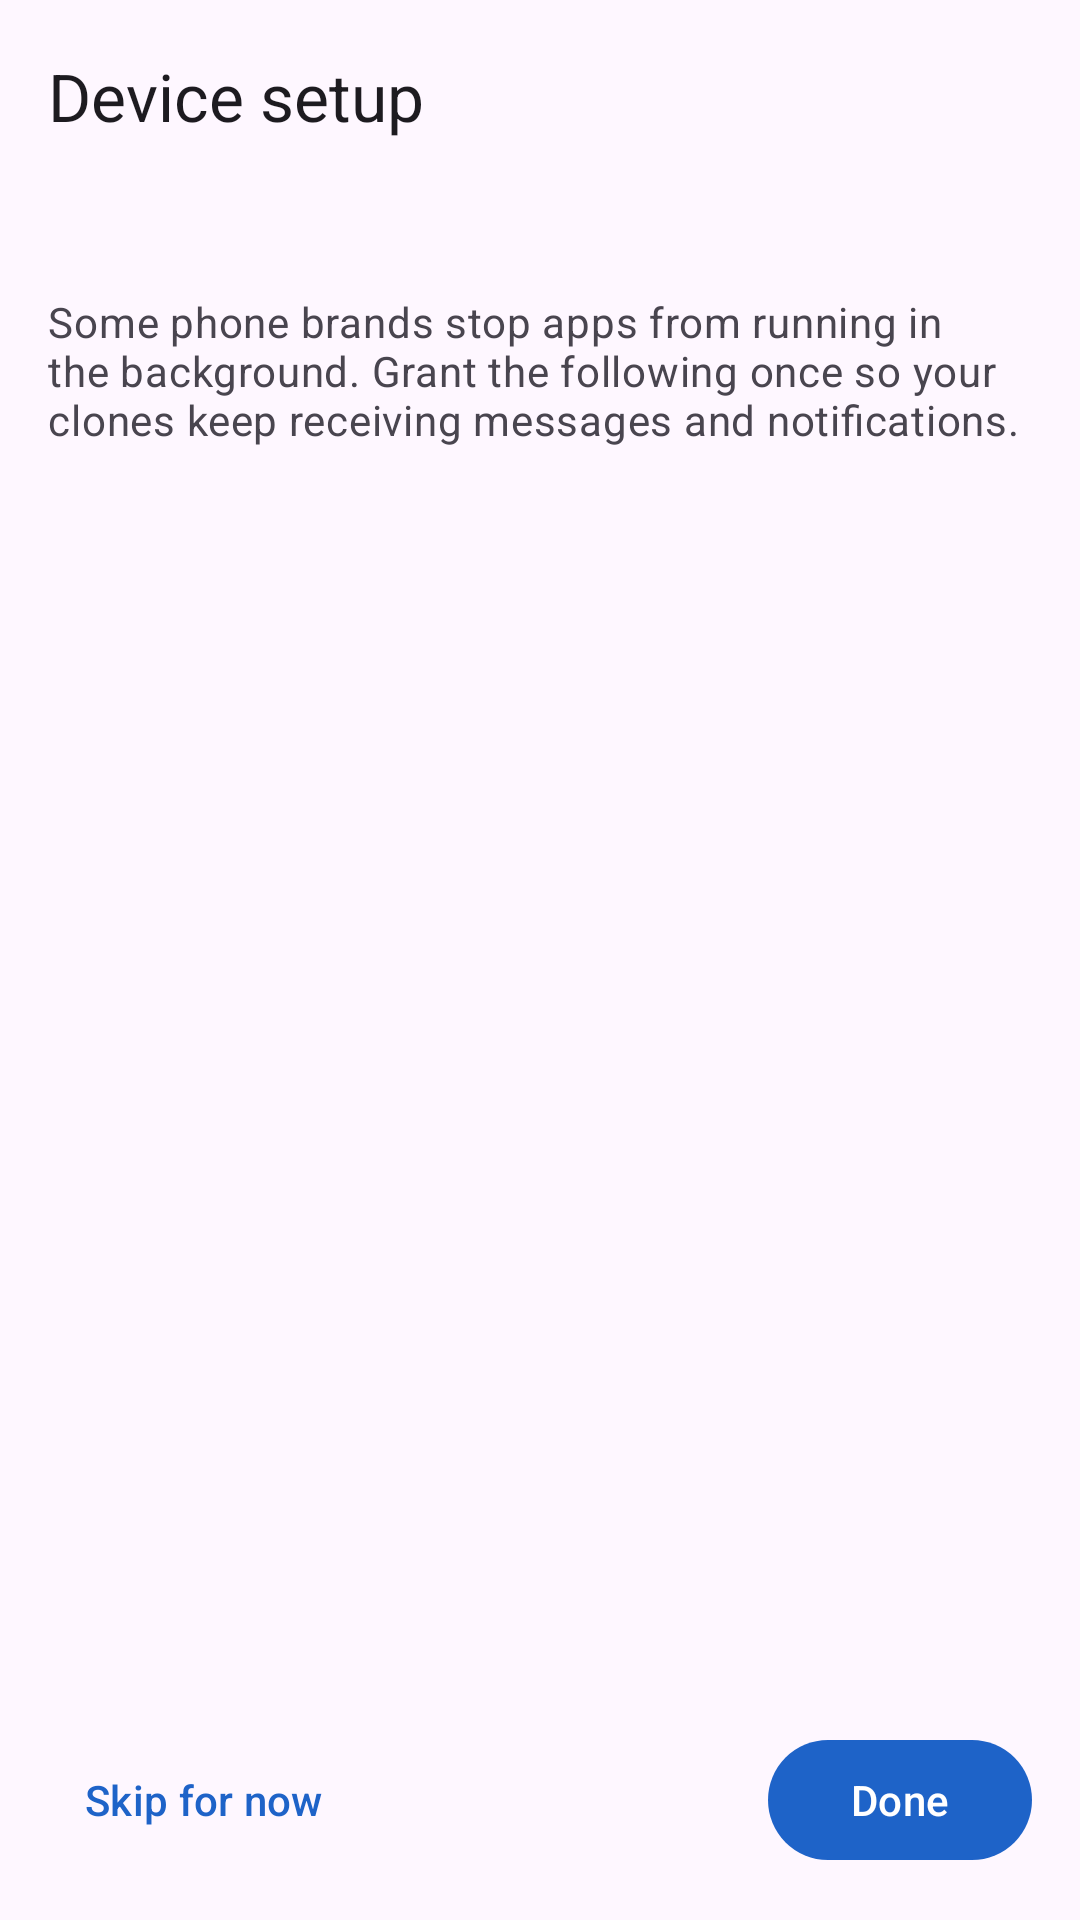

Here is an Android app screen rendered from its layout file. Give the layout XML and the strings, colors and styles it references.
<!-- AndroidManifest.xml: application theme Theme.DualSpace -->
<!-- res/layout/activity_setup.xml -->
<?xml version="1.0" encoding="utf-8"?>
<LinearLayout xmlns:android="http://schemas.android.com/apk/res/android"
    xmlns:app="http://schemas.android.com/apk/res-auto"
    android:layout_width="match_parent"
    android:layout_height="match_parent"
    android:background="?attr/colorSurface"
    android:orientation="vertical">

    <com.google.android.material.appbar.AppBarLayout
        android:layout_width="match_parent"
        android:layout_height="wrap_content"
        android:fitsSystemWindows="true">

        <com.google.android.material.appbar.MaterialToolbar
            android:id="@+id/toolbar"
            android:layout_width="match_parent"
            android:layout_height="?attr/actionBarSize"
            app:title="@string/title_setup" />
    </com.google.android.material.appbar.AppBarLayout>

    <TextView
        android:id="@+id/brand"
        android:layout_width="match_parent"
        android:layout_height="wrap_content"
        android:paddingStart="16dp"
        android:paddingTop="8dp"
        android:paddingEnd="16dp"
        android:textAppearance="?attr/textAppearanceBodyLarge" />

    <TextView
        android:layout_width="match_parent"
        android:layout_height="wrap_content"
        android:paddingStart="16dp"
        android:paddingTop="4dp"
        android:paddingEnd="16dp"
        android:paddingBottom="8dp"
        android:text="@string/setup_intro"
        android:textAppearance="?attr/textAppearanceBodyMedium"
        android:textColor="?attr/colorOnSurfaceVariant" />

    <androidx.recyclerview.widget.RecyclerView
        android:id="@+id/list"
        android:layout_width="match_parent"
        android:layout_height="0dp"
        android:layout_weight="1"
        android:clipToPadding="false"
        android:paddingBottom="16dp" />

    <TextView
        android:id="@+id/progress"
        android:layout_width="match_parent"
        android:layout_height="wrap_content"
        android:paddingStart="16dp"
        android:paddingEnd="16dp"
        android:textAppearance="?attr/textAppearanceBodySmall"
        android:textColor="?attr/colorOnSurfaceVariant" />

    <LinearLayout
        android:layout_width="match_parent"
        android:layout_height="wrap_content"
        android:orientation="horizontal"
        android:padding="16dp">

        <com.google.android.material.button.MaterialButton
            android:id="@+id/btnSkip"
            style="@style/Widget.Material3.Button.TextButton"
            android:layout_width="wrap_content"
            android:layout_height="wrap_content"
            android:text="@string/action_skip" />

        <Space
            android:layout_width="0dp"
            android:layout_height="1dp"
            android:layout_weight="1" />

        <com.google.android.material.button.MaterialButton
            android:id="@+id/btnDone"
            android:layout_width="wrap_content"
            android:layout_height="wrap_content"
            android:text="@string/action_done" />
    </LinearLayout>
</LinearLayout>
<!-- resources referenced by this layout -->
<resources>
  <string name="action_done">Done</string>
  <string name="action_skip">Skip for now</string>
  <string name="setup_intro">Some phone brands stop apps from running in the background. Grant the following once so your clones keep receiving messages and notifications.</string>
  <string name="title_setup">Device setup</string>
  <style name="Theme.DualSpace" parent="Theme.Material3.DayNight.NoActionBar">
          <item name="colorPrimary">@color/seed_primary</item>
          <item name="colorOnPrimary">@android:color/white</item>
          <item name="colorPrimaryContainer">@color/seed_primary_container</item>
          <item name="colorOnPrimaryContainer">@color/seed_on_primary_container</item>
          <item name="colorSecondary">@color/seed_secondary</item>
          <item name="android:statusBarColor">@android:color/transparent</item>
          <item name="android:windowLightStatusBar">true</item>
          <item name="android:navigationBarColor">@android:color/transparent</item>
      </style>
  <color name="seed_primary">#1E63C8</color>
  <color name="seed_primary_container">#D8E2FF</color>
  <color name="seed_on_primary_container">#001A41</color>
  <color name="seed_secondary">#00A67E</color>
</resources>
